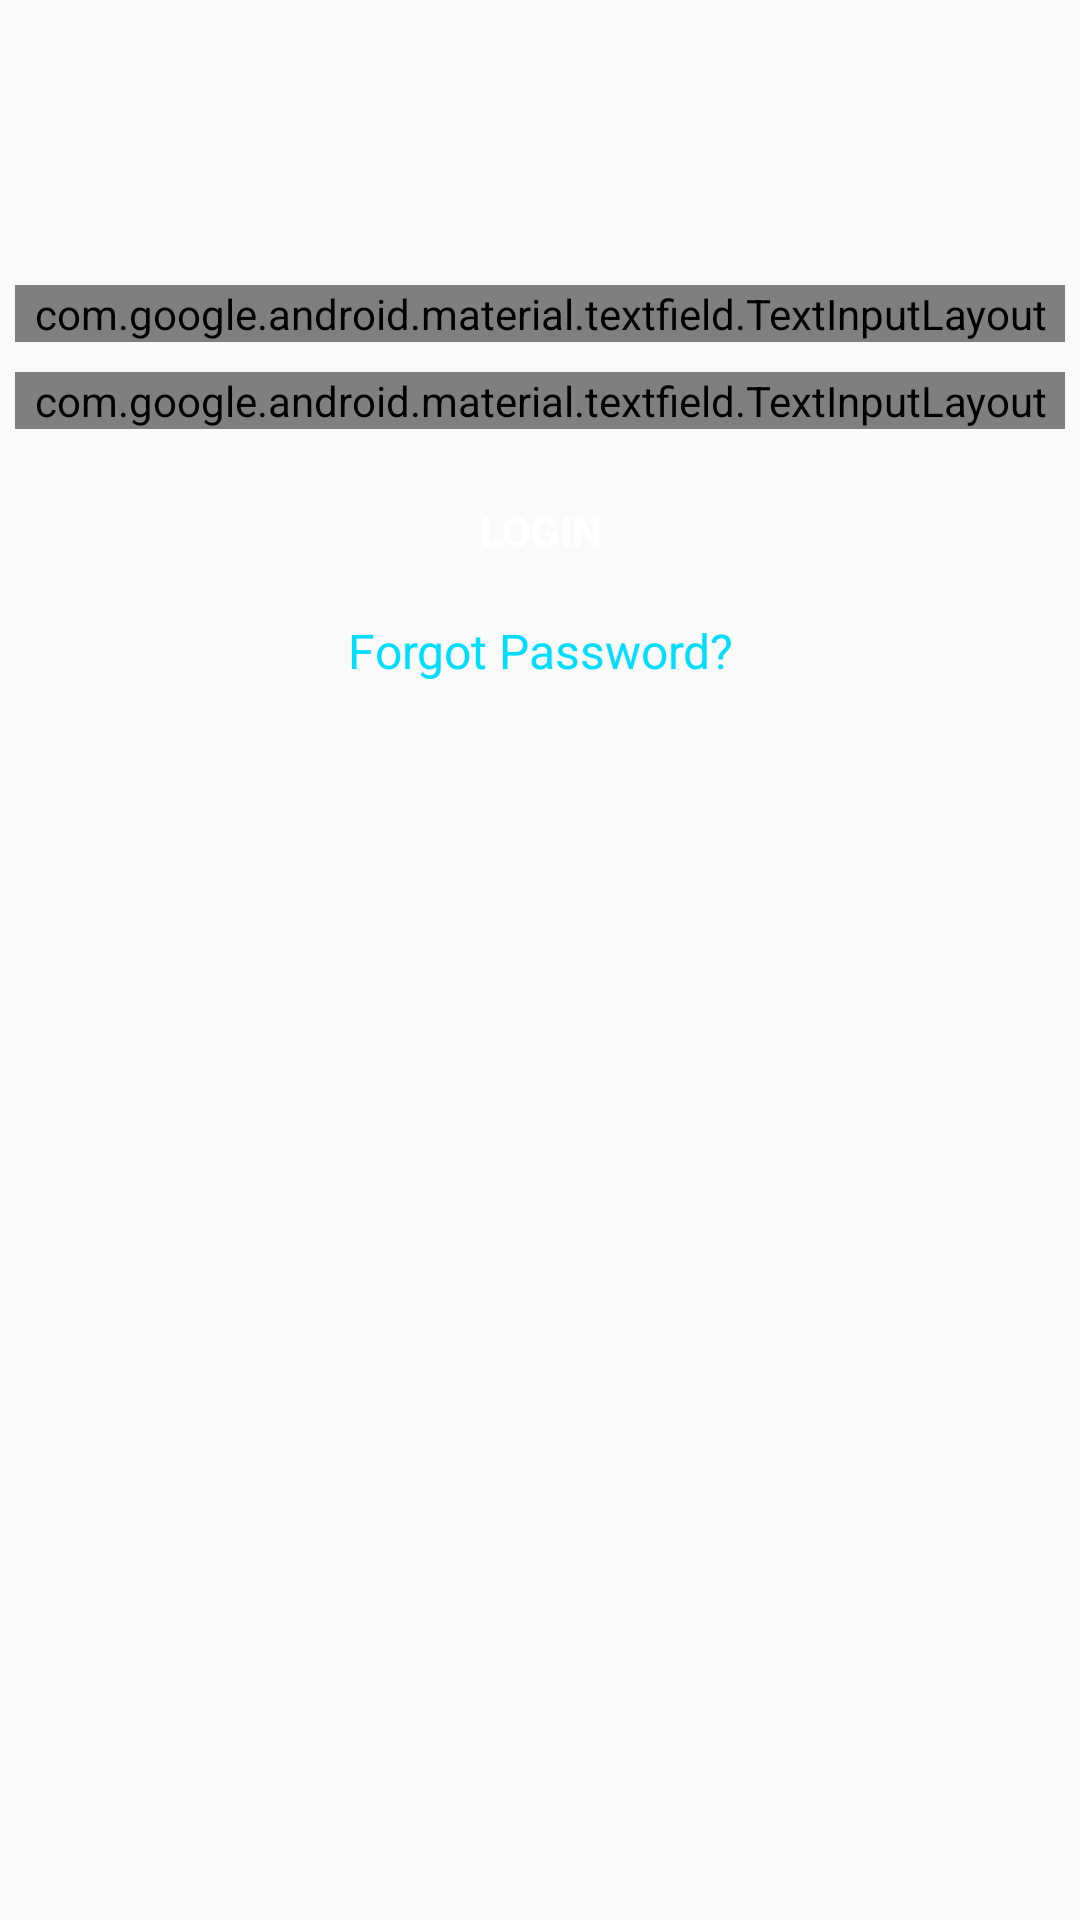

The Android layout XML behind this screen, and the referenced resources:
<!-- AndroidManifest.xml: application theme Theme.AppCompat.Light.DarkActionBar -->
<!-- res/layout/activity_login.xml -->
<?xml version="1.0" encoding="utf-8"?>
<LinearLayout xmlns:android="http://schemas.android.com/apk/res/android"
    xmlns:app="http://schemas.android.com/apk/res-auto"
    xmlns:tools="http://schemas.android.com/tools"
    android:layout_width="match_parent"
    android:layout_height="match_parent"
    android:orientation="vertical"

    android:textAlignment="center"
    android:paddingTop="90dp"
    tools:context=".view.Login">
    <android.support.design.widget.TextInputLayout
        android:layout_width="match_parent"
        android:layout_height="wrap_content"
        android:layout_margin="5dp"
        style="@style/Widget.MaterialComponents.TextInputLayout.OutlinedBox">
    <android.support.design.widget.TextInputEditText

        android:id="@+id/username"
        android:layout_margin="5dp"
        android:padding="10dp"
        android:textSize="18dp"
        android:layout_width="match_parent"
        android:layout_height="wrap_content"
        android:layout_centerHorizontal="true"
        android:layout_centerVertical="true"
        android:hint="@string/username"
        android:inputType="text"
        />
    </android.support.design.widget.TextInputLayout>
    <android.support.design.widget.TextInputLayout
        android:layout_width="match_parent"
        android:layout_height="wrap_content"
        android:layout_margin="5dp"
        style="@style/Widget.MaterialComponents.TextInputLayout.OutlinedBox">
    <android.support.design.widget.TextInputEditText

        android:id="@+id/pin"
        android:layout_margin="5dp"
        android:padding="10dp"
        android:textSize="18dp"

        android:layout_width="match_parent"
        android:layout_height="wrap_content"
        android:layout_centerHorizontal="true"
        android:layout_centerVertical="true"

        android:hint="@string/pin"
        android:inputType="number"
        />
    </android.support.design.widget.TextInputLayout>
    <Button


        android:layout_width="match_parent"
        android:layout_height="wrap_content"
        android:id="@+id/btnLogin"
        android:text="@string/login"
        android:layout_margin="5dp"
        android:textStyle="bold"
        android:background="@drawable/circular_button"
        android:textColor="@android:color/white"

        />
    <TextView
        android:clickable="true"
        android:layout_width="fill_parent"
        android:layout_height="wrap_content"
        android:text="Forgot Password?"
        android:id="@+id/loginLink"
        android:gravity="center"
        android:textColor="@android:color/holo_blue_bright"
        android:textSize="16dp"
        />
</LinearLayout>
<!-- resources referenced by this layout -->
<resources>
  <string name="login">Login</string>
  <string name="pin">Pin</string>
  <string name="username">Username</string>
</resources>
